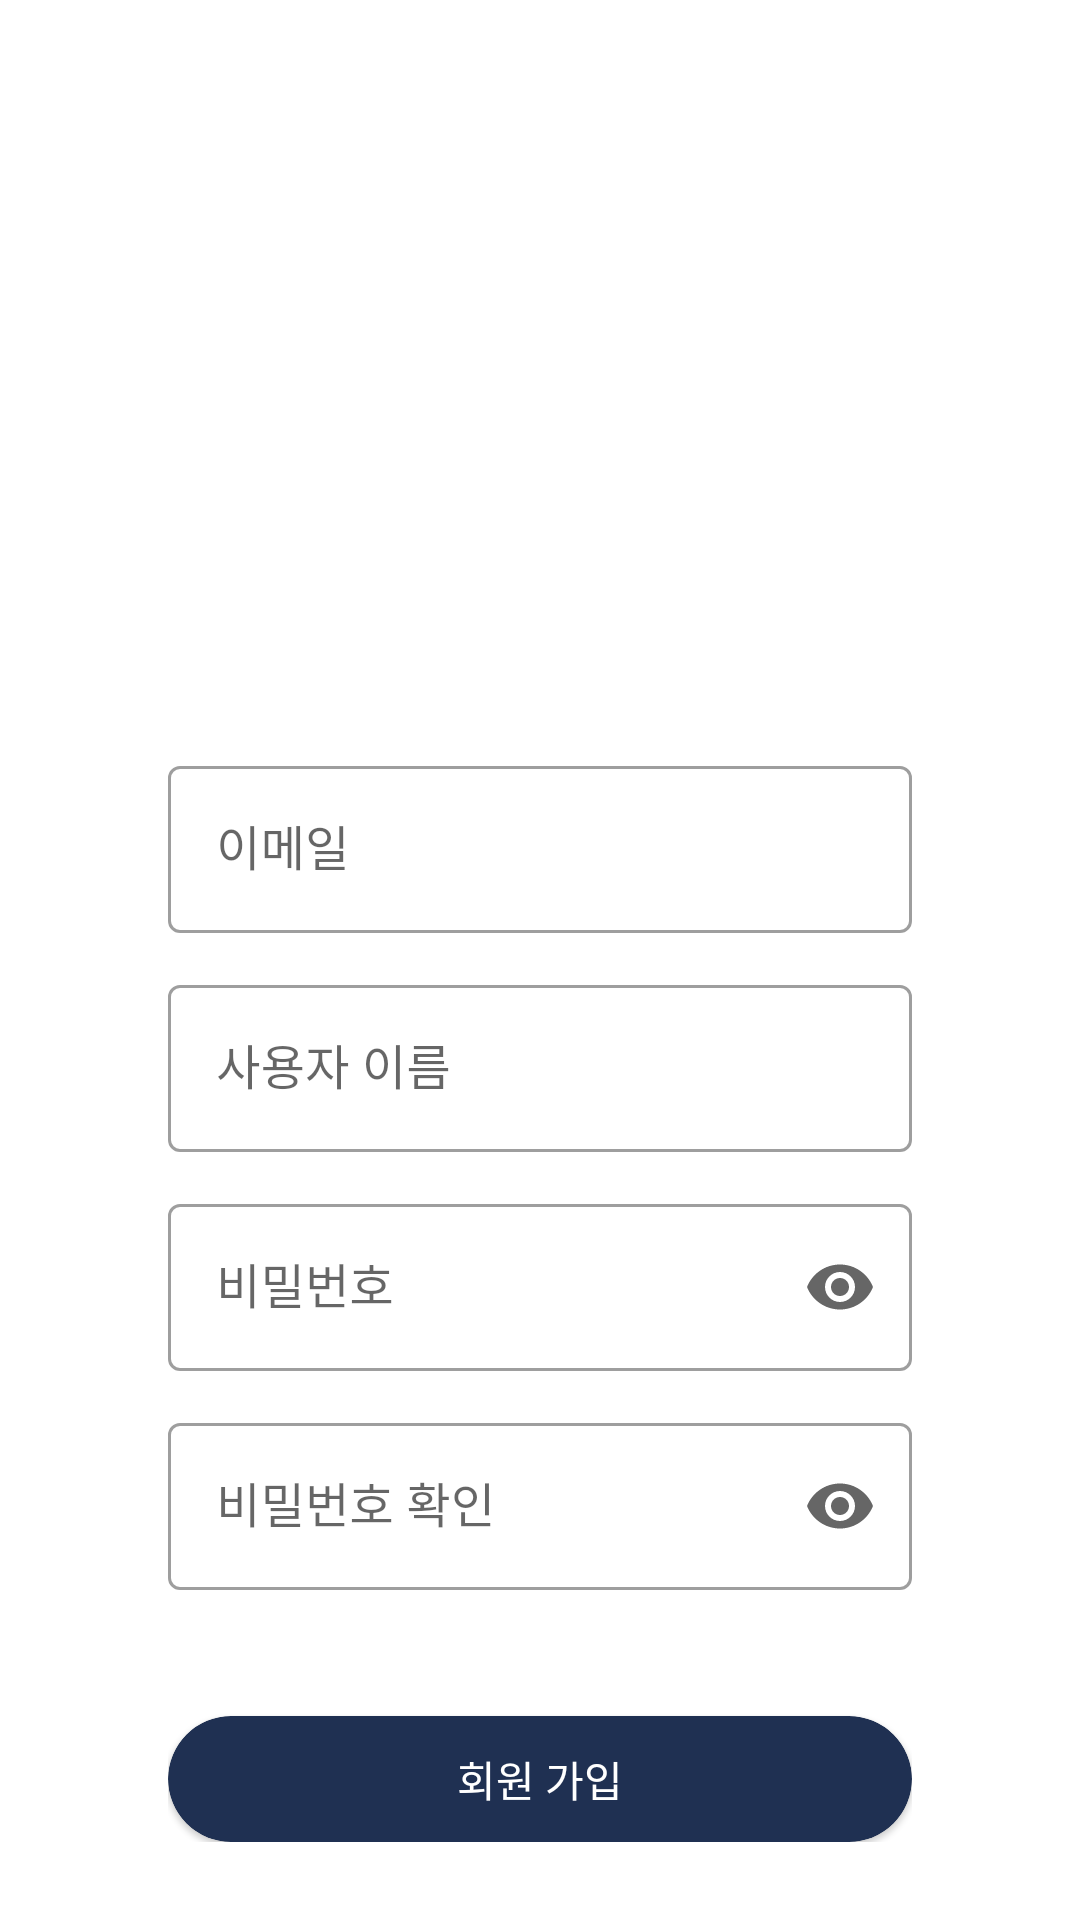

Android layout source for this screen:
<!-- AndroidManifest.xml: application theme Theme.PlasticX -->
<!-- res/layout/activity_registration.xml -->
<?xml version="1.0" encoding="utf-8"?>
<ScrollView xmlns:android="http://schemas.android.com/apk/res/android"
    xmlns:app="http://schemas.android.com/apk/res-auto"
    xmlns:tools="http://schemas.android.com/tools"
    android:layout_width="match_parent"
    android:layout_height="match_parent">

    <LinearLayout
        android:layout_width="match_parent"
        android:layout_height="match_parent"
        android:gravity="center"
        android:orientation="vertical"
        android:paddingHorizontal="56dp"
        tools:context=".registration.RegistrationActivity">

        <ImageView
            android:layout_width="wrap_content"
            android:layout_height="250dp"
            android:src="@drawable/main_logo" />


        <com.google.android.material.textfield.TextInputLayout
            android:id="@+id/registration_email_layout"
            style="@style/Widget.MaterialComponents.TextInputLayout.OutlinedBox"
            android:layout_width="match_parent"
            android:layout_height="wrap_content"
            android:layout_marginBottom="12dp"
            android:hint="이메일">

            <com.google.android.material.textfield.TextInputEditText
                android:id="@+id/registration_email"
                android:layout_width="match_parent"
                android:layout_height="wrap_content"
                android:inputType="textEmailAddress" />
        </com.google.android.material.textfield.TextInputLayout>

        <com.google.android.material.textfield.TextInputLayout
            android:id="@+id/registration_user_name_layout"
            style="@style/Widget.MaterialComponents.TextInputLayout.OutlinedBox"
            android:layout_width="match_parent"
            android:layout_height="wrap_content"
            android:layout_marginBottom="12dp"
            android:hint="사용자 이름">

            <com.google.android.material.textfield.TextInputEditText
                android:id="@+id/registration_user_name"
                android:layout_width="match_parent"
                android:layout_height="wrap_content" />
        </com.google.android.material.textfield.TextInputLayout>

        <com.google.android.material.textfield.TextInputLayout
            android:id="@+id/registration_password_layout"
            style="@style/Widget.MaterialComponents.TextInputLayout.OutlinedBox"
            android:layout_width="match_parent"
            android:layout_height="wrap_content"
            android:layout_marginBottom="12dp"
            android:hint="비밀번호"
            app:endIconMode="password_toggle">

            <com.google.android.material.textfield.TextInputEditText
                android:id="@+id/registration_password"
                android:layout_width="match_parent"
                android:layout_height="wrap_content"
                android:inputType="textPassword" />
        </com.google.android.material.textfield.TextInputLayout>

        <com.google.android.material.textfield.TextInputLayout
            android:id="@+id/registration_password_confirm_layout"
            style="@style/Widget.MaterialComponents.TextInputLayout.OutlinedBox"
            android:layout_width="match_parent"
            android:layout_height="wrap_content"
            android:layout_marginBottom="42dp"
            android:hint="비밀번호 확인"
            app:endIconMode="password_toggle">

            <com.google.android.material.textfield.TextInputEditText
                android:id="@+id/registration_password_confirm"
                android:layout_width="match_parent"
                android:layout_height="wrap_content"
                android:inputType="textPassword" />
        </com.google.android.material.textfield.TextInputLayout>

        <com.google.android.material.card.MaterialCardView
            android:id="@+id/register_btn"
            android:layout_width="match_parent"
            android:layout_height="42dp"
            android:clickable="true"
            app:cardBackgroundColor="@color/theme_color_main"
            app:cardCornerRadius="32dp"
            app:rippleColor="#fff">

            <TextView
                android:layout_width="wrap_content"
                android:layout_height="wrap_content"
                android:layout_gravity="center"
                android:text="회원 가입"
                android:textColor="@color/white" />
        </com.google.android.material.card.MaterialCardView>

    </LinearLayout>
</ScrollView>
<!-- resources referenced by this layout -->
<resources>
  <color name="theme_color_main">#1F3052</color>
  <color name="white">#FFFFFFFF</color>
  <style name="Theme.PlasticX" parent="Theme.MaterialComponents.DayNight.NoActionBar">
          
          <item name="colorPrimary">@color/theme_color_main</item>
          <item name="colorPrimaryVariant">@color/white</item>
          <item name="colorOnPrimary">@color/white</item>
          <item name="android:windowLightStatusBar">true</item>
          
          <item name="colorSecondary">@color/teal_200</item>
          <item name="colorSecondaryVariant">@color/teal_700</item>
          <item name="colorOnSecondary">@color/black</item>
          
          <item name="android:statusBarColor" tools:targetApi="l">?attr/colorPrimaryVariant</item>
          
          
          <item name="android:windowActivityTransitions">true</item>
          <item name="android:windowContentTransitions">true</item>
      </style>
  <color name="teal_200">#FF03DAC5</color>
  <color name="teal_700">#FF018786</color>
  <color name="black">#FF000000</color>
</resources>
